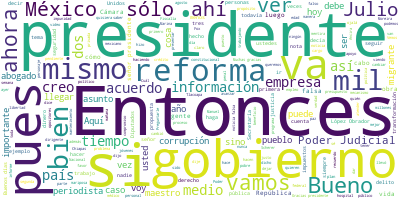

Values plotted in this chart, from the file beside it:
Participante, Texto, Sentimiento, Palabras, Dia, Mes, Anio
PRESIDENTE ANDRES MANUEL LOPEZ OBRADOR, Buenos días., 0.0, 2, 02, 09, 2021
PRESIDENTE ANDRES MANUEL LOPEZ OBRADOR, Bueno, vamos a informar. Primero, quiero…, 0.0, 37, 02, 09, 2021
PRESIDENTE ANDRES MANUEL LOPEZ OBRADOR, Julio es como mi hermano, nos ha ayudado…, 0.0, 130, 02, 09, 2021
PRESIDENTE ANDRES MANUEL LOPEZ OBRADOR, Y recuerdo que fue una reforma constituc…, 0.0, 49, 02, 09, 2021
PRESIDENTE ANDRES MANUEL LOPEZ OBRADOR, Lo mismo, él fue el que elevó también a …, 0.0, 94, 02, 09, 2021
PRESIDENTE ANDRES MANUEL LOPEZ OBRADOR, Otra reforma importante es que, como tod…, 0.0, 97, 02, 09, 2021
PRESIDENTE ANDRES MANUEL LOPEZ OBRADOR, Se llevó a cabo una reforma al artículo …, 0.0, 59, 02, 09, 2021
PRESIDENTE ANDRES MANUEL LOPEZ OBRADOR, Y también Julio nos ayudó para que se ap…, 0.0, 57, 02, 09, 2021
PRESIDENTE ANDRES MANUEL LOPEZ OBRADOR, Entonces, con esa reforma ya contamos co…, 0.0, 46, 02, 09, 2021
PRESIDENTE ANDRES MANUEL LOPEZ OBRADOR, Entonces, todo eso. Por eso creo yo que …, 0.0, 22, 02, 09, 2021
PRESIDENTE ANDRES MANUEL LOPEZ OBRADOR, Y he tomado la decisión de invitar como …, 0.0, 108, 02, 09, 2021
PRESIDENTE ANDRES MANUEL LOPEZ OBRADOR, Esa es la información que estamos dando …, 0.0, 17, 02, 09, 2021
PRESIDENTE ANDRES MANUEL LOPEZ OBRADOR, Y ahora pasamos… Bueno, antes tengo el i…, 0.0, 55, 02, 09, 2021
PRESIDENTE ANDRES MANUEL LOPEZ OBRADOR, Muy bien, entonces vamos ahora a la part…, 0.0, 24, 02, 09, 2021
ANA ELIZABETH GARCIA VILCHIS, Señor presidente, buenos días; buenos dí…, 0.0, 9, 02, 09, 2021
ANA ELIZABETH GARCIA VILCHIS, Durante el gobierno que encabeza el pres…, 0.0, 53, 02, 09, 2021
ANA ELIZABETH GARCIA VILCHIS, En lo que va del sexenio se han llevado …, 0.0, 49, 02, 09, 2021
ANA ELIZABETH GARCIA VILCHIS, En este espacio, decenas de miles de per…, 0.0, 34, 02, 09, 2021
ANA ELIZABETH GARCIA VILCHIS, Bueno, ahora sí pasemos a las noticias f…, 0.0, 11, 02, 09, 2021
ANA ELIZABETH GARCIA VILCHIS, La primera nota falsa, del diario Reform…, 0.0, 61, 02, 09, 2021
ANA ELIZABETH GARCIA VILCHIS, Esta nota es falsa, puesto que no es ver…, 0.0, 32, 02, 09, 2021
ANA ELIZABETH GARCIA VILCHIS, El hospital de Tlacoapa fue destruido po…, 0.0, 45, 02, 09, 2021
ANA ELIZABETH GARCIA VILCHIS, El gobierno del licenciado López Obrador…, 0.0, 62, 02, 09, 2021
ANA ELIZABETH GARCIA VILCHIS, El Insabi aclara que el 16 de agosto for…, 0.0, 40, 02, 09, 2021
ANA ELIZABETH GARCIA VILCHIS, Es frecuente que en las regiones más apa…, 0.0, 23, 02, 09, 2021
ANA ELIZABETH GARCIA VILCHIS, Aquí vamos a presentar los medios que ha…, 0.0, 45, 02, 09, 2021
ANA ELIZABETH GARCIA VILCHIS, La segunda nota, por favor. ‘Acusan al g…, 0.0, 49, 02, 09, 2021
ANA ELIZABETH GARCIA VILCHIS, Vemos lo que publicó el periódico El Fin…, 0.0, 66, 02, 09, 2021
ANA ELIZABETH GARCIA VILCHIS, Al respecto, Carlos Loret de Mola fue má…, 0.0, 59, 02, 09, 2021
ANA ELIZABETH GARCIA VILCHIS, Más que un caso de justicia selectiva, v…, 0.0, 78, 02, 09, 2021
ANA ELIZABETH GARCIA VILCHIS, La siguiente, por favor. Bueno, no impor…, 0.0, 45, 02, 09, 2021
ANA ELIZABETH GARCIA VILCHIS, El presidente Vicente Fox reprodujo el 1…, 0.0, 50, 02, 09, 2021
ANA ELIZABETH GARCIA VILCHIS, La mentira es obvia, pero personajes com…, 0.0, 44, 02, 09, 2021
ANA ELIZABETH GARCIA VILCHIS, Aquí vemos la nota falsa. De ese tamaño …, 0.0, 27, 02, 09, 2021
ANA ELIZABETH GARCIA VILCHIS, Noticia falsa que se disfraza de medio d…, 0.0, 45, 02, 09, 2021
ANA ELIZABETH GARCIA VILCHIS, Un mensaje con fotos reportaba que supue…, 0.0, 40, 02, 09, 2021
ANA ELIZABETH GARCIA VILCHIS, Vemos en esta… La siguiente, por favor. …, 0.0, 63, 02, 09, 2021
ANA ELIZABETH GARCIA VILCHIS, Aquí la cuenta y la información son fals…, 0.0, 43, 02, 09, 2021
ANA ELIZABETH GARCIA VILCHIS, Y luego los tuits de bots que lo retuite…, 0.0, 21, 02, 09, 2021
ANA ELIZABETH GARCIA VILCHIS, Como dato final queremos mostrar que de …, 0.0, 119, 02, 09, 2021
ANA ELIZABETH GARCIA VILCHIS, Muchas gracias. Gracias, presidente., 0.0, 4, 02, 09, 2021
PRESIDENTE ANDRES MANUEL LOPEZ OBRADOR, Los dos. ¿Tenemos pendientes? Bueno, per…, 0.0, 15, 02, 09, 2021
PREGUNTA, Gracias, presidente. Buenos días., 0.0, 4, 02, 09, 2021
PREGUNTA, Preguntarle sobre la caravana de migrant…, 0.0, 56, 02, 09, 2021
PREGUNTA, Preguntarle si buscan disolver por compl…, 0.0, 32, 02, 09, 2021
PRESIDENTE ANDRES MANUEL LOPEZ OBRADOR, Bueno, el propósito es mantener hasta do…, 0.0, 48, 02, 09, 2021
PRESIDENTE ANDRES MANUEL LOPEZ OBRADOR, Ya se ha olvidado, porque a los medios d…, 0.0, 63, 02, 09, 2021
PRESIDENTE ANDRES MANUEL LOPEZ OBRADOR, Entonces nosotros estamos buscando que s…, 0.0, 49, 02, 09, 2021
PRESIDENTE ANDRES MANUEL LOPEZ OBRADOR, Entonces, estamos haciendo una labor par…, 0.0, 56, 02, 09, 2021
PRESIDENTE ANDRES MANUEL LOPEZ OBRADOR, ¿Y cuáles son esas opciones que deben de…, 0.0, 10, 02, 09, 2021
PRESIDENTE ANDRES MANUEL LOPEZ OBRADOR, El que se extienda el programa Sembrando…, 0.0, 43, 02, 09, 2021
PRESIDENTE ANDRES MANUEL LOPEZ OBRADOR, Entonces, eso mismo se debe de hacer en …, 0.0, 61, 02, 09, 2021
PRESIDENTE ANDRES MANUEL LOPEZ OBRADOR, Segundo, Jóvenes Construyendo el Futuro.…, 0.0, 73, 02, 09, 2021
PRESIDENTE ANDRES MANUEL LOPEZ OBRADOR, Y esto con un complemento, que es muy im…, 0.0, 69, 02, 09, 2021
PRESIDENTE ANDRES MANUEL LOPEZ OBRADOR, Esto que les estoy planteando, así se lo…, 0.0, 58, 02, 09, 2021
PRESIDENTE ANDRES MANUEL LOPEZ OBRADOR, Entonces, no es conveniente sólo fincar …, 0.0, 41, 02, 09, 2021
PRESIDENTE ANDRES MANUEL LOPEZ OBRADOR, Ahora que fui a Tapachula, en la reunión…, 0.0, 46, 02, 09, 2021
PRESIDENTE ANDRES MANUEL LOPEZ OBRADOR, Entonces, estamos trabajando en esto y v…, 0.0, 47, 02, 09, 2021
PRESIDENTE ANDRES MANUEL LOPEZ OBRADOR, -Sí, sí, sí, eso está bien, el que haya …, 0.0, 23, 02, 09, 2021
PRESIDENTE ANDRES MANUEL LOPEZ OBRADOR, -Pues eso., 0.0, 2, 02, 09, 2021
... 190 more rows
